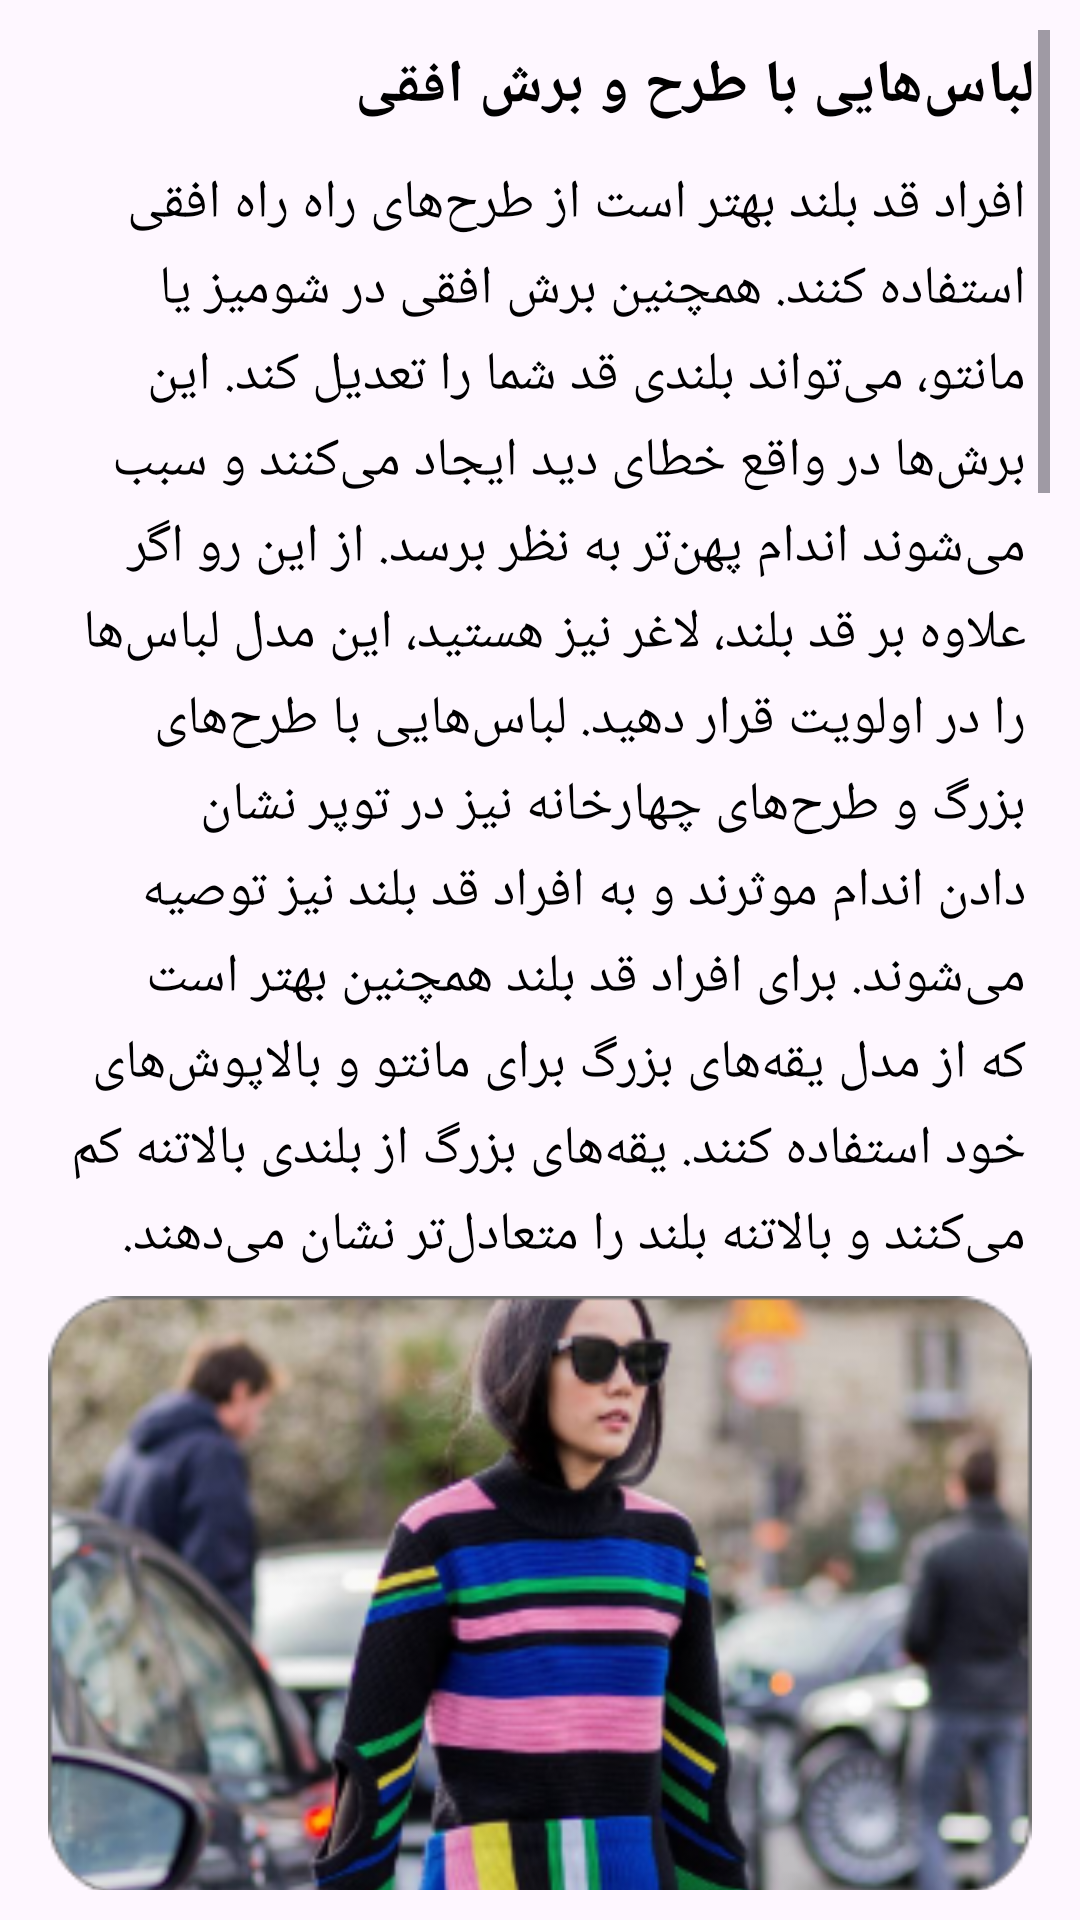

Reconstruct the res/layout file that produces this screen, plus the resources it refers to.
<!-- AndroidManifest.xml: application theme Theme.EShopSample -->
<!-- res/layout/activity_tall.xml -->
<?xml version="1.0" encoding="utf-8"?>
<LinearLayout xmlns:android="http://schemas.android.com/apk/res/android"
    xmlns:app="http://schemas.android.com/apk/res-auto"
    xmlns:tools="http://schemas.android.com/tools"
    android:layout_width="match_parent"
    android:padding="10dp"
    android:orientation="vertical"
    android:layout_height="match_parent"
    tools:context=".activities.slider.TallActivity">

    <ScrollView
        android:layout_width="match_parent"
        android:layout_height="match_parent">
        <LinearLayout
            android:layout_width="match_parent"
            android:layout_height="match_parent"
            android:orientation="vertical">
            <TextView
                android:layout_width="match_parent"
                android:layout_height="wrap_content"
                android:padding="5dp"
                android:textStyle="bold"
                android:textSize="20sp"
                android:textColor="@color/black"
                android:text="لباس‌هایی با طرح و برش افقی"
                android:textDirection="rtl"/>

            <TextView
                android:layout_width="match_parent"
                android:lineHeight="25sp"
                android:layout_height="wrap_content"
                android:padding="8dp"
                android:textSize="18sp"
                android:textColor="@color/black"
                android:text="افراد قد بلند بهتر است از طرح‌های راه راه افقی استفاده کنند. همچنین برش‌ افقی در شومیز یا مانتو، می‌تواند بلندی قد شما را تعدیل کند. این برش‌ها در واقع خطای دید ایجاد می‌کنند و سبب می‌شوند اندام پهن‌تر به نظر برسد. از این رو اگر علاوه بر قد بلند، لاغر نیز هستید، این مدل لباس‌ها را در اولویت قرار دهید. لباس‌هایی با طرح‌های بزرگ و طرح‌های چهارخانه نیز در توپر نشان دادن اندام موثرند و به افراد قد بلند نیز توصیه می‌شوند. برای افراد قد بلند همچنین بهتر است که از مدل یقه‌های بزرگ برای مانتو و بالاپوش‌های خود استفاده کنند. یقه‌های بزرگ از بلندی بالاتنه کم می‌کنند و بالاتنه بلند را متعادل‌تر نشان می‌دهند."
                android:textDirection="rtl"/>

            <ImageView
                android:layout_width="match_parent"
                android:layout_height="200dp"
                android:src="@drawable/t" />

            <TextView
                android:layout_width="match_parent"
                android:layout_height="wrap_content"
                android:padding="5dp"
                android:textStyle="bold"
                android:layout_marginTop="15dp"
                android:textSize="20sp"
                android:textColor="@color/black"
                android:text="شلوارهای بلند و اندازه‌ی‌ قد پا"
                android:textDirection="rtl"/>

            <TextView
                android:layout_width="match_parent"
                android:layout_height="wrap_content"
                android:padding="8dp"
                android:lineHeight="25sp"
                android:textSize="18sp"
                android:textColor="@color/black"
                android:text="اگر قد بلندی دارید و لاغر اندام هستید، شلوارهای گشاد و راسته انتخاب خوبی برای شما هستند. این مدل شلوارها شما را توپرتر از حالت معمول نشان می‌دهند. برای پوشیدن شلوارهای جذب نیز، بهتر است به سراغ شلواری بروید که قد آن کاملا اندازه‌ی شما باشد. اگر قد بلند و پاهای کشیده‌ دارید، ممکن است در انتخاب شلوار متناسب با قدتان به مشکل بخورید. در این حالت بهتر است از پوشیدن مدل شلوارهای کوتاه صرفه نظر کرده و به سراغ شلوارهای بلند بروید. پوشیدن شلوار کوتاه ممکن است این حس را به بیننده القا کند که شلوار شما برایتان کوچک شده است. شلوارهای بوت کات و راسته معمولا بلندتر از مدل‌ شلوارهای دیگر هستند و می‌توانند راه حل مناسبی برای رفع مشکل کوتاهی شلوار باشند."
                android:textDirection="rtl"/>

            <ImageView
                android:layout_width="match_parent"
                android:layout_marginTop="15dp"
                android:layout_height="200dp"
                android:src="@drawable/tt" />


            <TextView
                android:layout_width="match_parent"
                android:layout_height="wrap_content"
                android:padding="5dp"
                android:textStyle="bold"
                android:layout_marginTop="15dp"
                android:textSize="20sp"
                android:textColor="@color/black"
                android:text="کیف و اکسسوری‌های بزرگ"
                android:textDirection="rtl"/>

            <TextView
                android:layout_width="match_parent"
                android:layout_height="wrap_content"
                android:padding="8dp"
                android:lineHeight="25sp"
                android:textSize="18sp"
                android:textColor="@color/black"
                android:text="افراد قد بلند می‌توانند از انواع کیف‌های بزرگ در استایل خود استفاده کنند. استفاده از اکسسوری‌های بزرگ در افراد قد بلند، جلوه‌ای خاص به استایل‌شان می‌بخشد. همچنین هیچ قاعده و قانونی وجود ندارد که افراد بلند قد نتوانند از کفش پاشنه بلند استفاده کنند. استفاده از این کفش‌ها کاملا سلیقه‌ای است و همه‌ی افراد می‌توانند از آن‌ بهره ببرند."
                android:textDirection="rtl"/>

            <ImageView
                android:layout_width="match_parent"
                android:layout_height="200dp"
                android:src="@drawable/acc" />

            <TextView
                android:layout_width="match_parent"
                android:layout_height="wrap_content"
                android:padding="5dp"
                android:textStyle="bold"
                android:layout_marginTop="15dp"
                android:textSize="20sp"
                android:textColor="@color/black"
                android:text="استایل چند لایه با رنگ‌های شاد"
                android:textDirection="rtl"/>

            <TextView
                android:layout_width="match_parent"
                android:layout_height="wrap_content"
                android:padding="8dp"
                android:textSize="18sp"
                android:lineHeight="25sp"
                android:textColor="@color/black"
                android:text="از استایل‌های چند لایه با رنگ‌های شاد استفاده کنید و نگران رنگ لباس‌ خود نباشید. استایل مناسب افراد قد بلند، می‌تواند هر طیف رنگی را شامل شود. این به این معنا است که شما در انتخاب رنگ لباس‌تان محدودیتی ندارید و می‌توانید رنگ‌های دلخواه‌ را با یکدیگر به کار ببرید. برای انتخاب رنگ در استایل‌تان، سعی کنید از ترکیب چند رنگ هماهنگ استفاده کنید. اینگونه علاوه بر روح بخشیدن به استایل‌ خود، به متعادل نشان دادن قدتان نیز کمک می‌کنید. البته به یاد داشته باشید که استایل‌های مونوکروم مناسب افراد قد بلند نیستند و بهتر است کسانی که قد کوتاهی دارند به سراغ این سبک استایل بروند. نکته‌ی آخر در ارتباط با رنگ لباس اینکه، اگر علاوه بر قد بلند اندام درشتی نیز دارید، از رنگ‌های تیره غافل نشوید."
                android:textDirection="rtl"/>

            <ImageView
                android:layout_width="match_parent"
                android:layout_height="200dp"
                android:src="@drawable/kaf" />


        </LinearLayout>
    </ScrollView>

</LinearLayout>
<!-- resources referenced by this layout -->
<resources>
  <color name="black">#FF000000</color>
  <!-- drawable acc: png bitmap (drawable, 98167 bytes) -->
  <!-- drawable kaf: png bitmap (drawable, 109591 bytes) -->
  <!-- drawable t: png bitmap (drawable, 118073 bytes) -->
  <!-- drawable tt: png bitmap (drawable, 97039 bytes) -->
  <style name="Theme.EShopSample" parent="Theme.MaterialComponents.DayNight.NoActionBar">
          
          <item name="colorPrimary">@color/purple_500</item>
          <item name="colorPrimaryVariant">@color/purple_700</item>
          <item name="colorOnPrimary">@color/white</item>
          
          <item name="colorSecondary">@color/teal_200</item>
          <item name="colorSecondaryVariant">@color/teal_700</item>
          <item name="colorOnSecondary">@color/black</item>
          
          <item name="android:statusBarColor" tools:targetApi="l">?attr/colorPrimaryVariant</item>
          
      </style>
  <color name="purple_500">#FF6200EE</color>
  <color name="purple_700">#FF3700B3</color>
  <color name="white">#FFFFFFFF</color>
  <color name="teal_200">#FF03DAC5</color>
  <color name="teal_700">#FF018786</color>
</resources>
